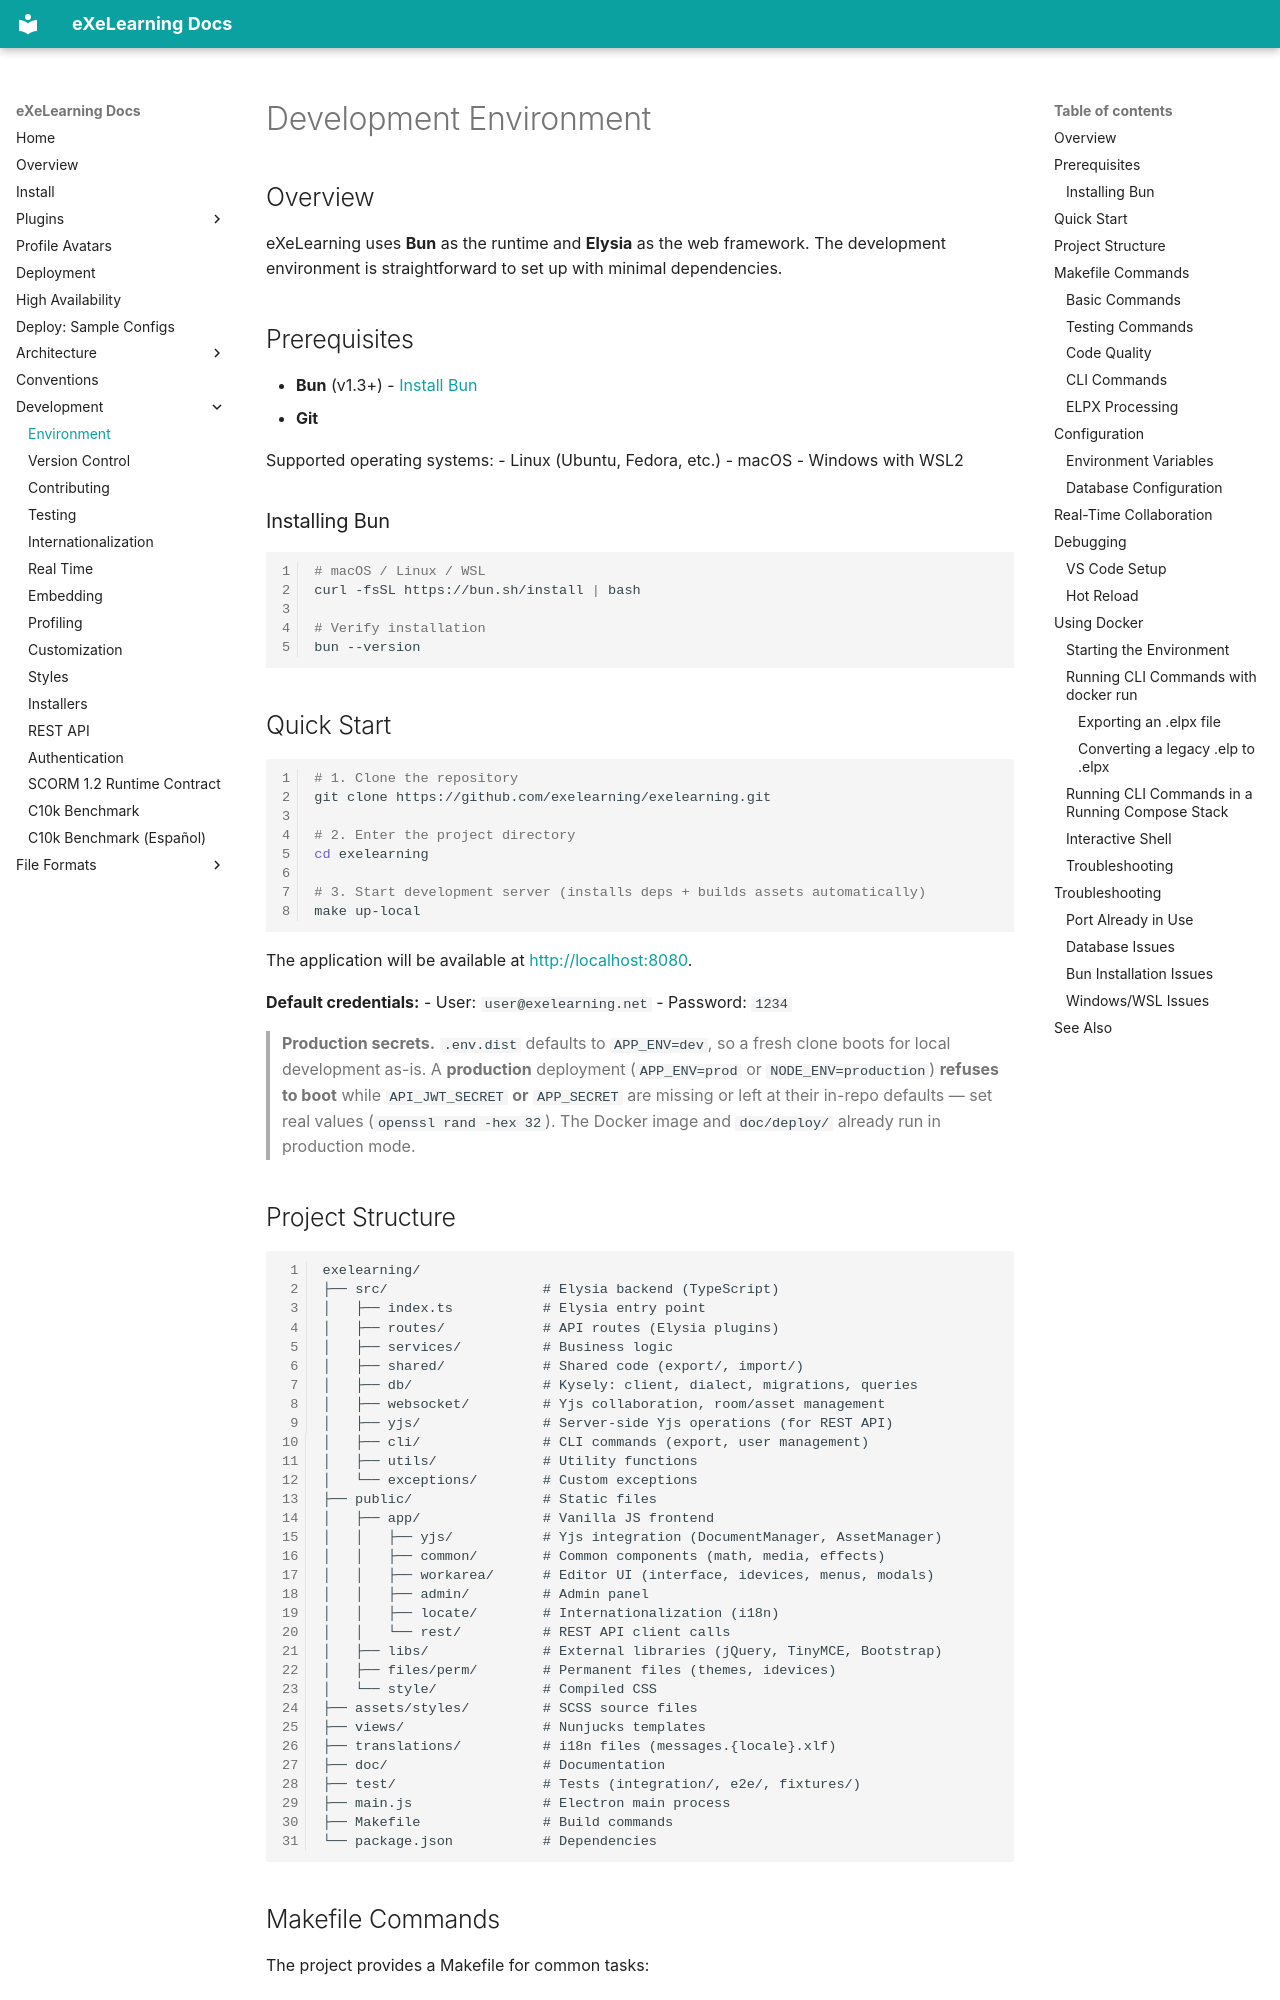

repository: exelearning/exelearning · page: development/environment/index.html · generator: mkdocs

# Development Environment

## Overview

eXeLearning uses **Bun** as the runtime and **Elysia** as the web framework. The development environment is straightforward to set up with minimal dependencies.

## Prerequisites

- **Bun** (v1.3+) - [Install Bun](https://bun.sh/docs/installation)
- **Git**

Supported operating systems:
- Linux (Ubuntu, Fedora, etc.)
- macOS
- Windows with WSL2

### Installing Bun

```bash
# macOS / Linux / WSL
curl -fsSL https://bun.sh/install | bash

# Verify installation
bun --version
```

## Quick Start

```bash
# 1. Clone the repository
git clone https://github.com/exelearning/exelearning.git

# 2. Enter the project directory
cd exelearning

# 3. Start development server (installs deps + builds assets automatically)
make up-local
```

The application will be available at [http://localhost:8080](http://localhost:8080).

**Default credentials:**
- User: `user@exelearning.net`
- Password: `1234`

> **Production secrets.** `.env.dist` defaults to `APP_ENV=dev`, so a fresh clone
> boots for local development as-is. A **production** deployment (`APP_ENV=prod`
> or `NODE_ENV=production`) **refuses to boot** while `API_JWT_SECRET` **or**
> `APP_SECRET` are missing or left at their in-repo defaults — set real values
> (`openssl rand -hex 32`). The Docker image and `doc/deploy/` already run in
> production mode.
